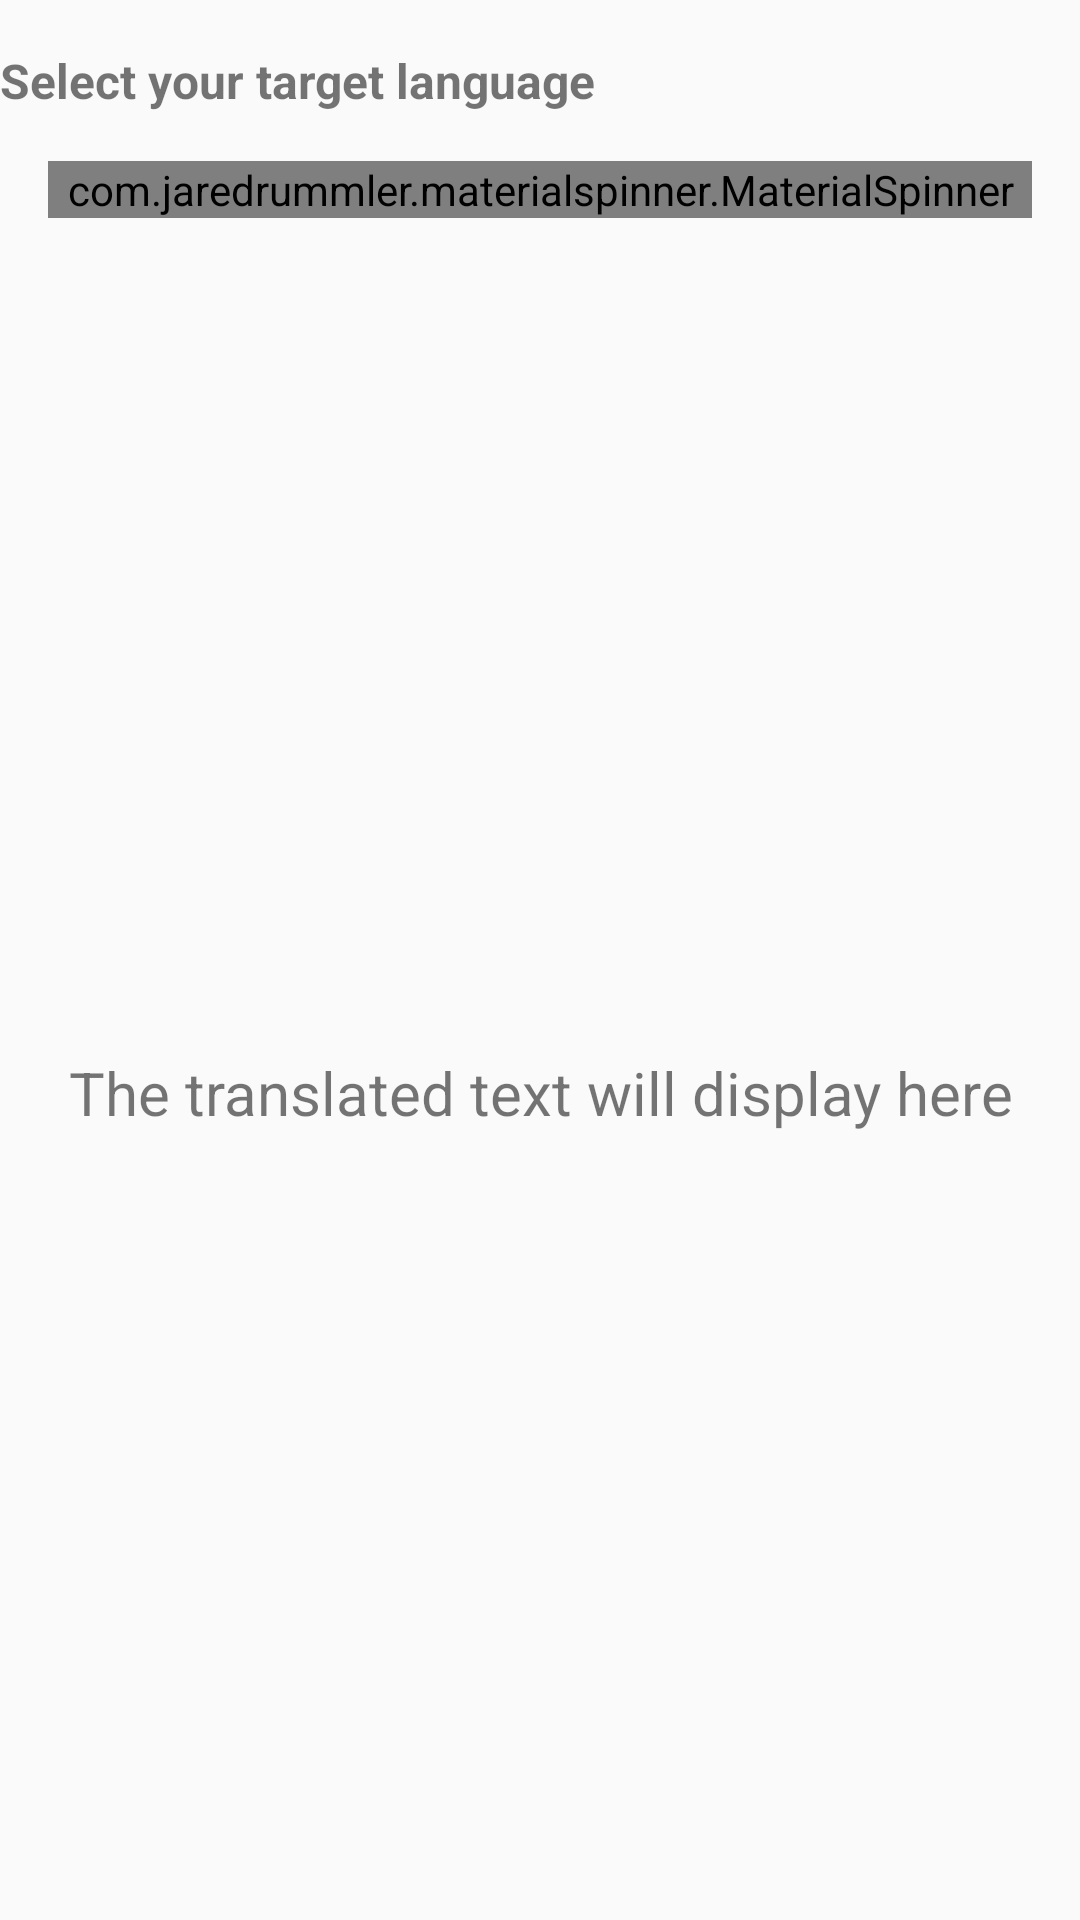

Reconstruct the res/layout file that produces this screen, plus the resources it refers to.
<!-- AndroidManifest.xml: application theme AppTheme -->
<!-- res/layout/activity_client_translation.xml -->
<?xml version="1.0" encoding="utf-8"?>
<LinearLayout xmlns:android="http://schemas.android.com/apk/res/android"
    xmlns:app="http://schemas.android.com/apk/res-auto"
    xmlns:tools="http://schemas.android.com/tools"
    android:layout_width="match_parent"
    android:layout_height="match_parent"
    android:layout_margin="16dp"
    android:orientation="vertical"
    tools:context=".client.ClientTranslationActivity">

    <TextView
        android:layout_width="match_parent"
        android:layout_height="wrap_content"
        android:layout_marginTop="16dp"
        android:textStyle="bold"
        android:textSize="16sp"
        android:text="Select your target language" />

    <com.jaredrummler.materialspinner.MaterialSpinner
        android:id="@+id/language_spinner"
        android:layout_width="match_parent"
        android:layout_height="wrap_content"
        android:layout_margin="16dp"
        app:ms_background_color="#f2f2f2"
        app:ms_dropdown_height="200dp"
        app:ms_text_color="@color/colorPrimaryDark"
        android:textStyle="bold" />

    <LinearLayout
        android:layout_width="match_parent"
        android:layout_height="match_parent"
        android:gravity="center">

        <TextView
            android:id="@+id/output_text"
            android:layout_width="match_parent"
            android:layout_height="wrap_content"
            android:gravity="center_horizontal"
            android:layout_margin="16dp"
            android:textSize="20sp"
            android:text="The translated text will display here" />

    </LinearLayout>

</LinearLayout>
<!-- resources referenced by this layout -->
<resources>
  <color name="colorPrimaryDark">#000</color>
  <style name="AppTheme" parent="@style/Base.Theme.AppCompat.Light.DarkActionBar">
          
          <item name="colorPrimary">@color/colorPrimary</item>
          <item name="colorPrimaryDark">@color/colorPrimaryDark</item>
          <item name="colorAccent">@color/colorAccent</item>
      </style>
  <color name="colorPrimary">#0181D2</color>
  <color name="colorAccent">#09AEDB</color>
</resources>
